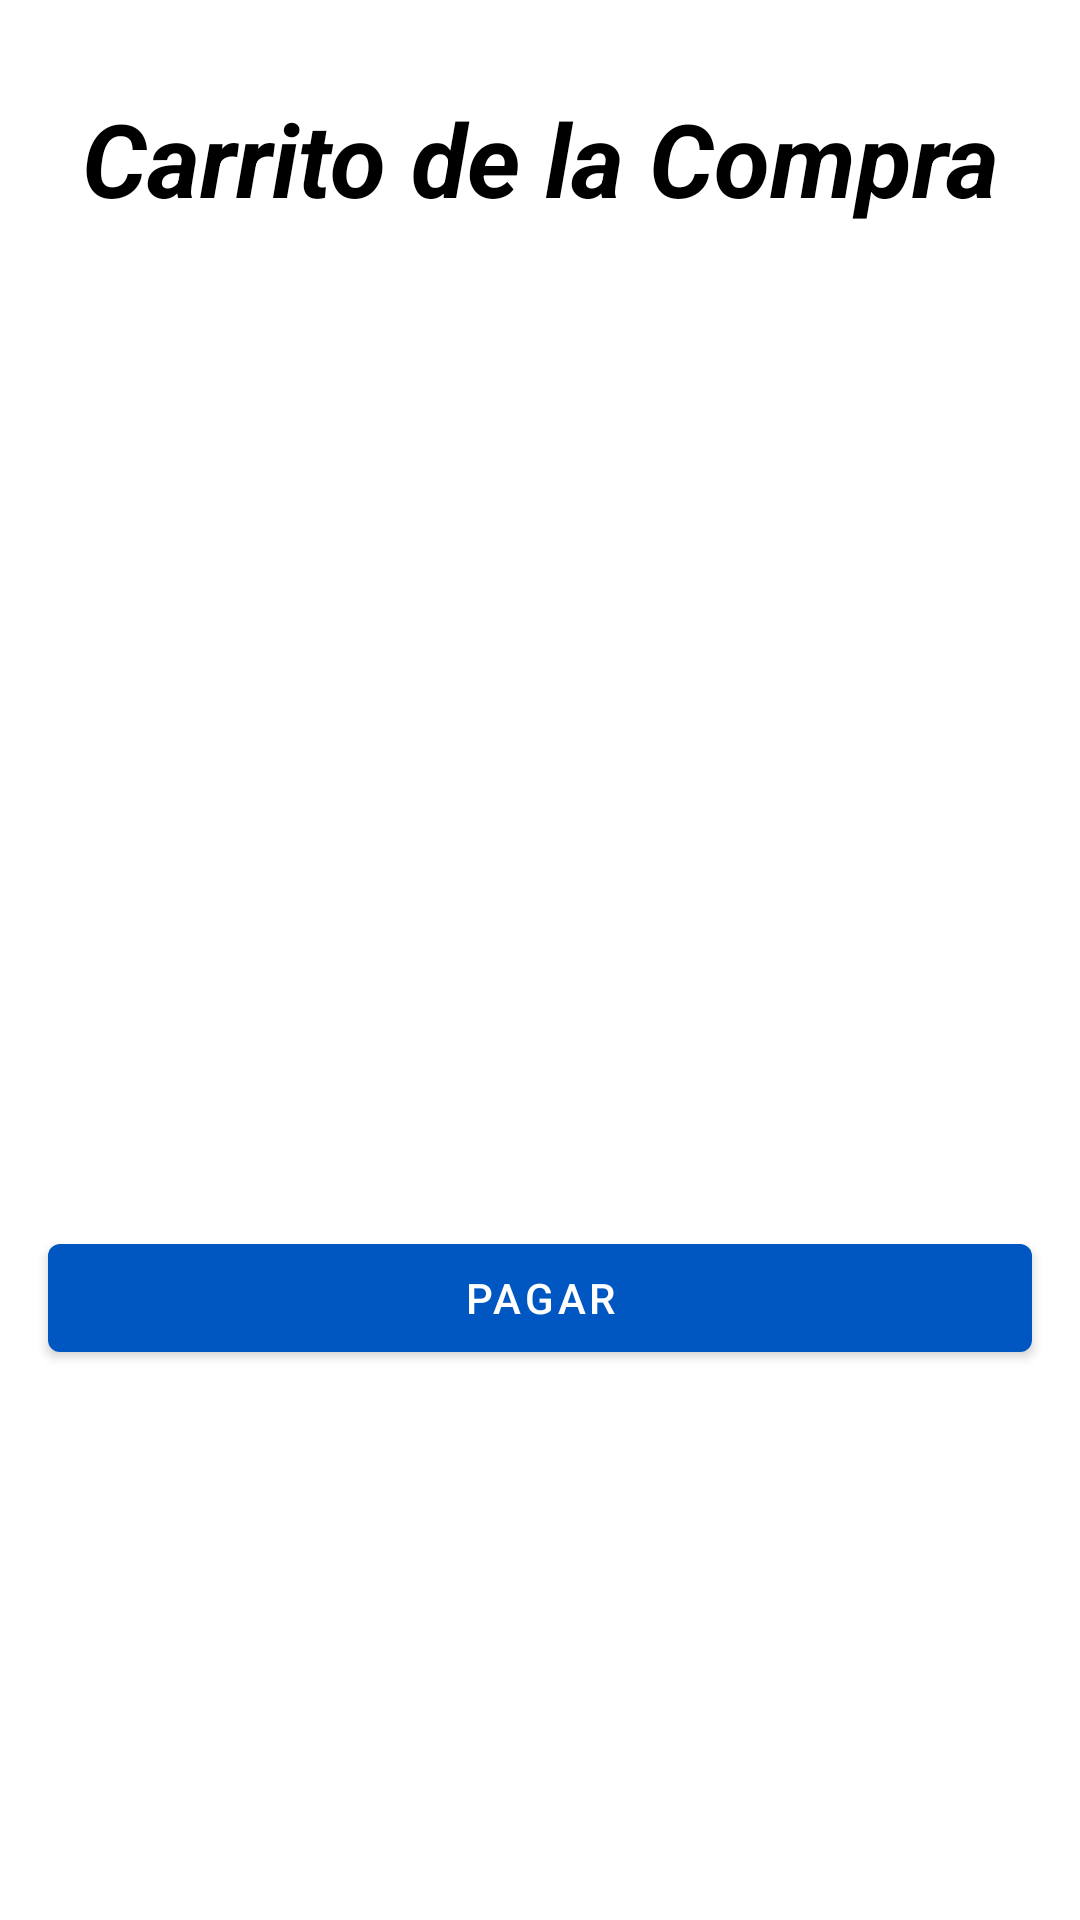

Write the Android layout XML for this screen, with the resource values it uses.
<!-- AndroidManifest.xml: application theme Theme.FANETS2 -->
<!-- res/layout/activity_carritocompra.xml -->
<?xml version="1.0" encoding="utf-8"?>
<androidx.constraintlayout.widget.ConstraintLayout xmlns:android="http://schemas.android.com/apk/res/android"
    xmlns:app="http://schemas.android.com/apk/res-auto"
    xmlns:tools="http://schemas.android.com/tools"
    android:layout_width="match_parent"
    android:layout_height="match_parent"
    android:background="@drawable/background">


    <TextView
        android:id="@+id/textView"
        android:layout_width="match_parent"
        android:layout_height="wrap_content"
        android:text="Carrito de la Compra"
        android:layout_marginTop="30dp"
        android:gravity="center"
        android:textStyle="bold|italic"
        android:textColor="#000000"
        android:textSize="34sp"
        app:layout_constraintEnd_toEndOf="parent"
        app:layout_constraintStart_toStartOf="parent"
        app:layout_constraintTop_toTopOf="parent"
        app:layout_constraintVertical_bias="0.03" />

    <ScrollView
        android:layout_width="match_parent"
        android:layout_height="wrap_content"
        app:layout_constraintEnd_toEndOf="parent"
        app:layout_constraintStart_toStartOf="parent"
        app:layout_constraintBottom_toBottomOf="parent"
        app:layout_constraintTop_toBottomOf="@+id/textView">

        <LinearLayout
            android:layout_width="match_parent"
            android:layout_height="wrap_content"
            android:orientation="vertical">

            <androidx.recyclerview.widget.RecyclerView
                android:id="@+id/recyclerView"
                android:layout_width="match_parent"
                android:layout_height="wrap_content"
                android:layout_marginTop="100dp"
                app:layout_constraintLeft_toLeftOf="parent"
                app:layout_constraintRight_toRightOf="parent"
                app:layout_constraintTop_toBottomOf="@+id/textView"
                tools:listitem="@layout/item_list_view" />

            <Button
                android:id="@+id/pagar"
                android:layout_width="match_parent"
                android:layout_height="wrap_content"
                android:layout_marginStart="16dp"
                android:layout_marginTop="50dp"
                android:layout_marginEnd="16dp"
                android:text="PAGAR" />
        </LinearLayout>
    </ScrollView>




</androidx.constraintlayout.widget.ConstraintLayout>
<!-- res/layout/item_list_view.xml (included above) -->
<?xml version="1.0" encoding="utf-8"?>
<androidx.cardview.widget.CardView
    xmlns:android="http://schemas.android.com/apk/res/android"
    xmlns:app="http://schemas.android.com/apk/res-auto"
    android:layout_width="match_parent"
    android:layout_height="wrap_content"
    app:cardElevation="10dp"
    app:cardCornerRadius="5dp"

    android:layout_margin="10dp">
    <LinearLayout
        android:orientation="horizontal"
        android:layout_width="match_parent"
        android:layout_height="match_parent"
        android:padding="10dp">
        <ImageView
            android:id="@+id/imgItem"
            android:layout_width="100dp"
            android:layout_height="100dp"
            android:scaleType="centerCrop"
            android:layout_marginRight="10dp"/>
        <LinearLayout
            android:layout_width="match_parent"
            android:layout_height="wrap_content"
            android:orientation="vertical">
            <TextView
                android:id="@+id/tvTitulo"
                android:layout_width="match_parent"
                android:layout_height="wrap_content"
                android:textStyle="bold"
                android:textSize="16sp"/>
            <TextView
                android:id="@+id/tvDescripcion"
                android:layout_width="match_parent"
                android:layout_height="wrap_content"
                android:textSize="12sp"/>
        </LinearLayout>
    </LinearLayout>
</androidx.cardview.widget.CardView>
<!-- resources referenced by this layout -->
<resources>
  <style name="Theme.FANETS2" parent="Theme.MaterialComponents.DayNight.DarkActionBar">
          
          <item name="colorPrimary">#0057C1</item>
          <item name="colorPrimaryVariant">@color/purple_700</item>
          <item name="colorOnPrimary">@color/white</item>
  
  
          
          <item name="colorSecondary">@color/teal_200</item>
          <item name="colorSecondaryVariant">@color/teal_700</item>
          <item name="colorOnSecondary">@color/black</item>
          
          <item name="android:statusBarColor" tools:targetApi="l">?attr/colorPrimaryVariant</item>
          
      </style>
  <color name="purple_700">#FF3700B3</color>
  <color name="white">#FFFFFFFF</color>
  <color name="teal_200">#FF03DAC5</color>
  <color name="teal_700">#FF018786</color>
  <color name="black">#FF000000</color>
</resources>
